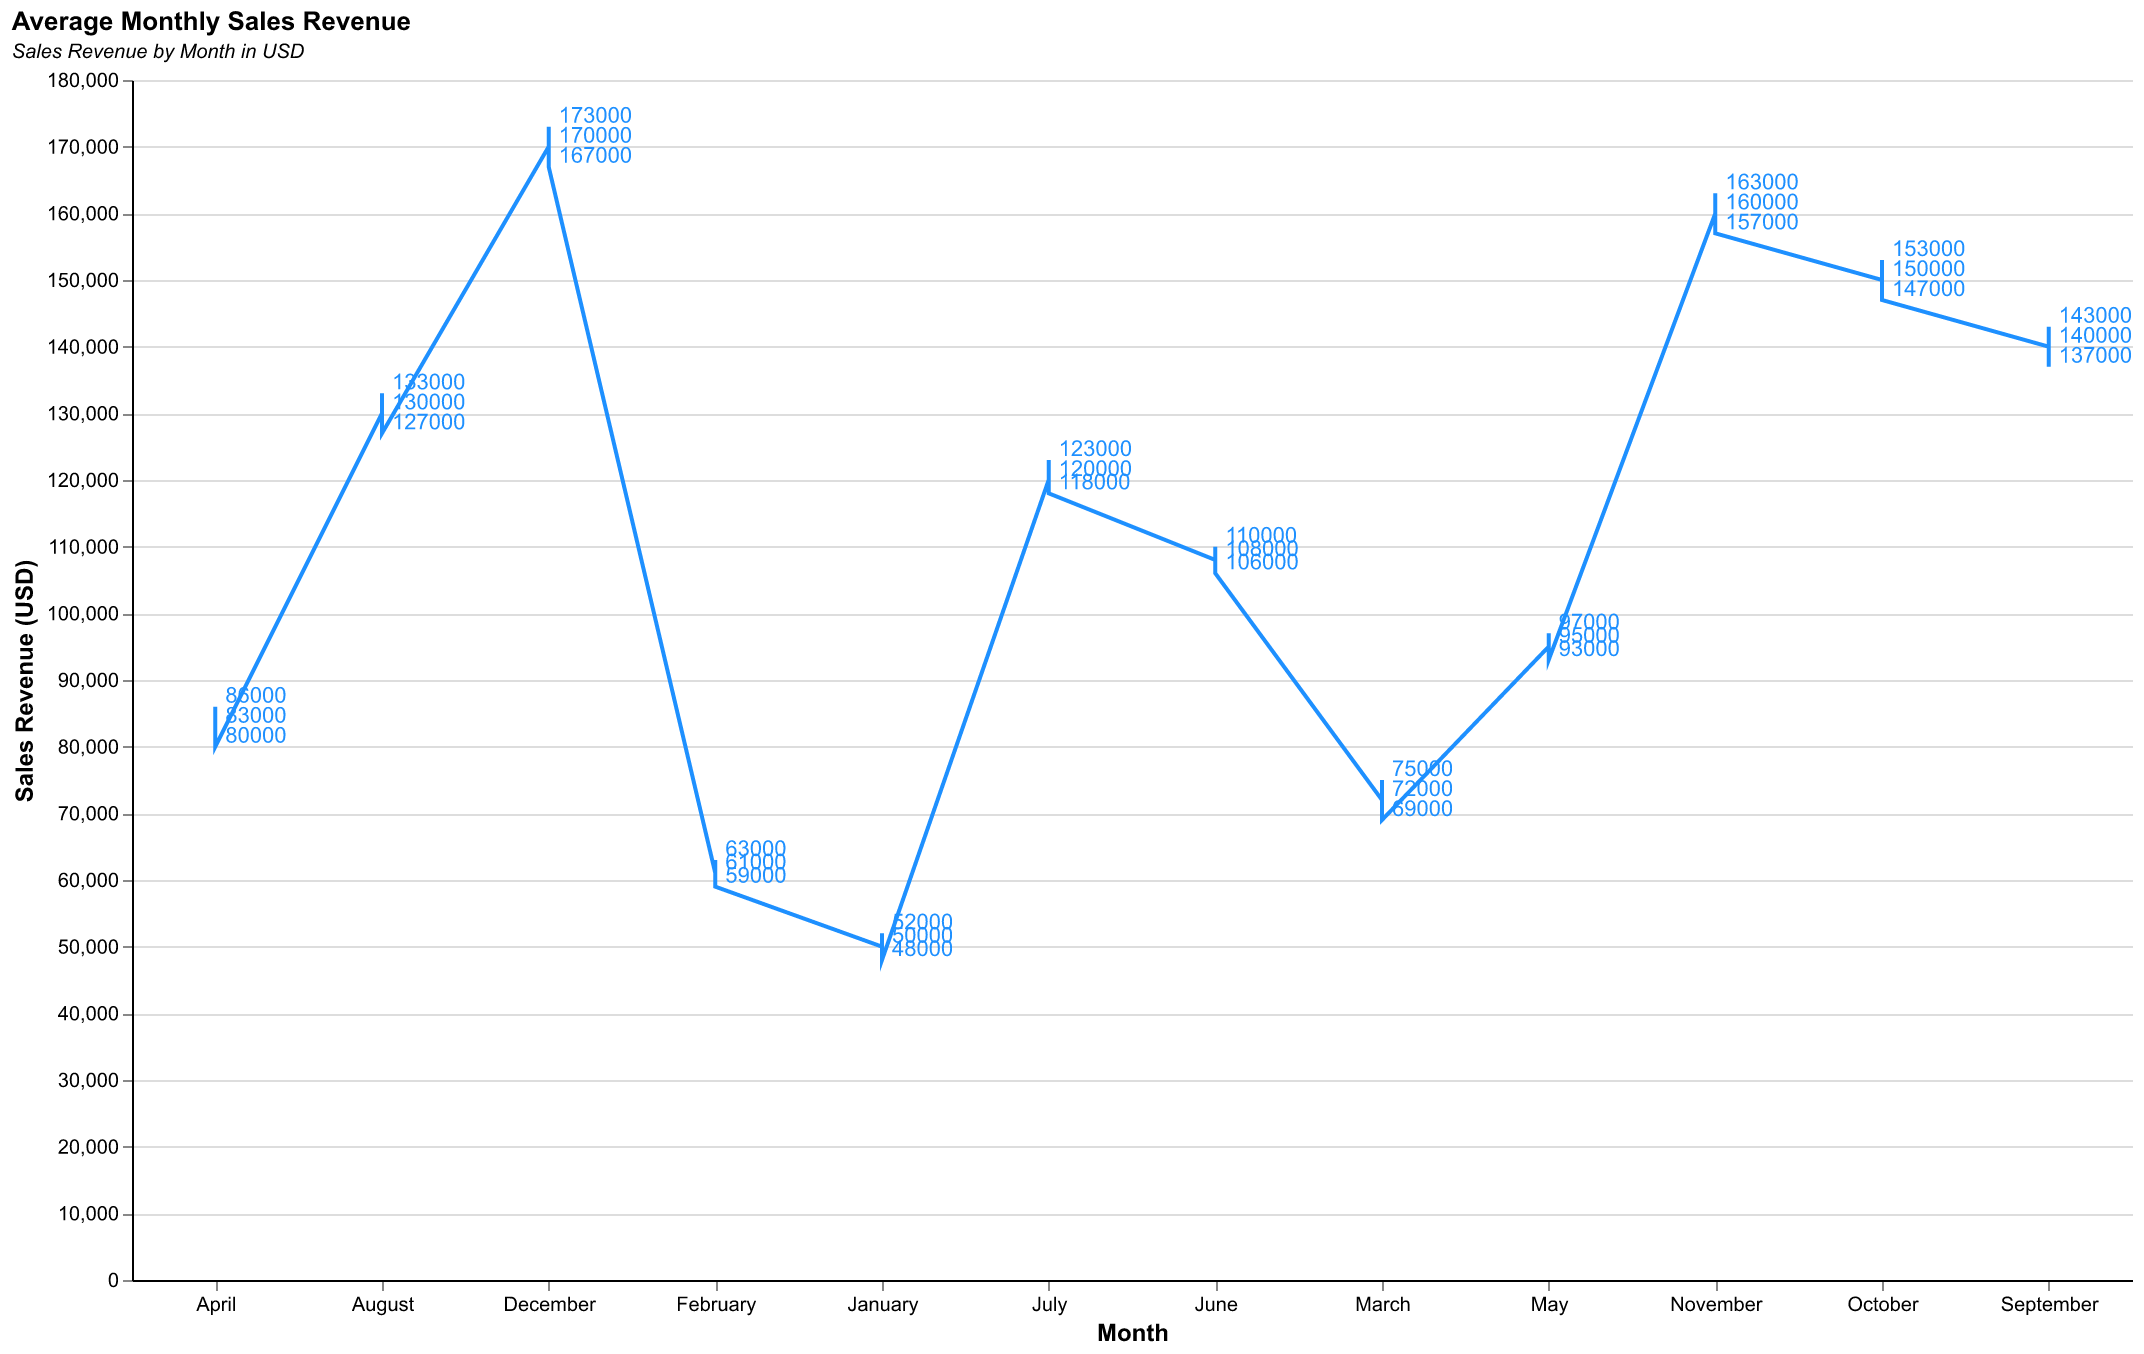

The table this chart was drawn from, first rows:
Month, Sales
January, 50000
January, 52000
January, 48000
February, 61000
February, 63000
February, 59000
March, 72000
March, 75000
March, 69000
April, 83000
April, 86000
April, 80000
May, 95000
May, 97000
May, 93000
June, 108000
June, 110000
June, 106000
July, 120000
July, 123000
July, 118000
August, 130000
August, 133000
August, 127000
September, 140000
September, 143000
September, 137000
October, 150000
October, 153000
October, 147000
November, 160000
November, 163000
November, 157000
December, 170000
December, 173000
December, 167000
